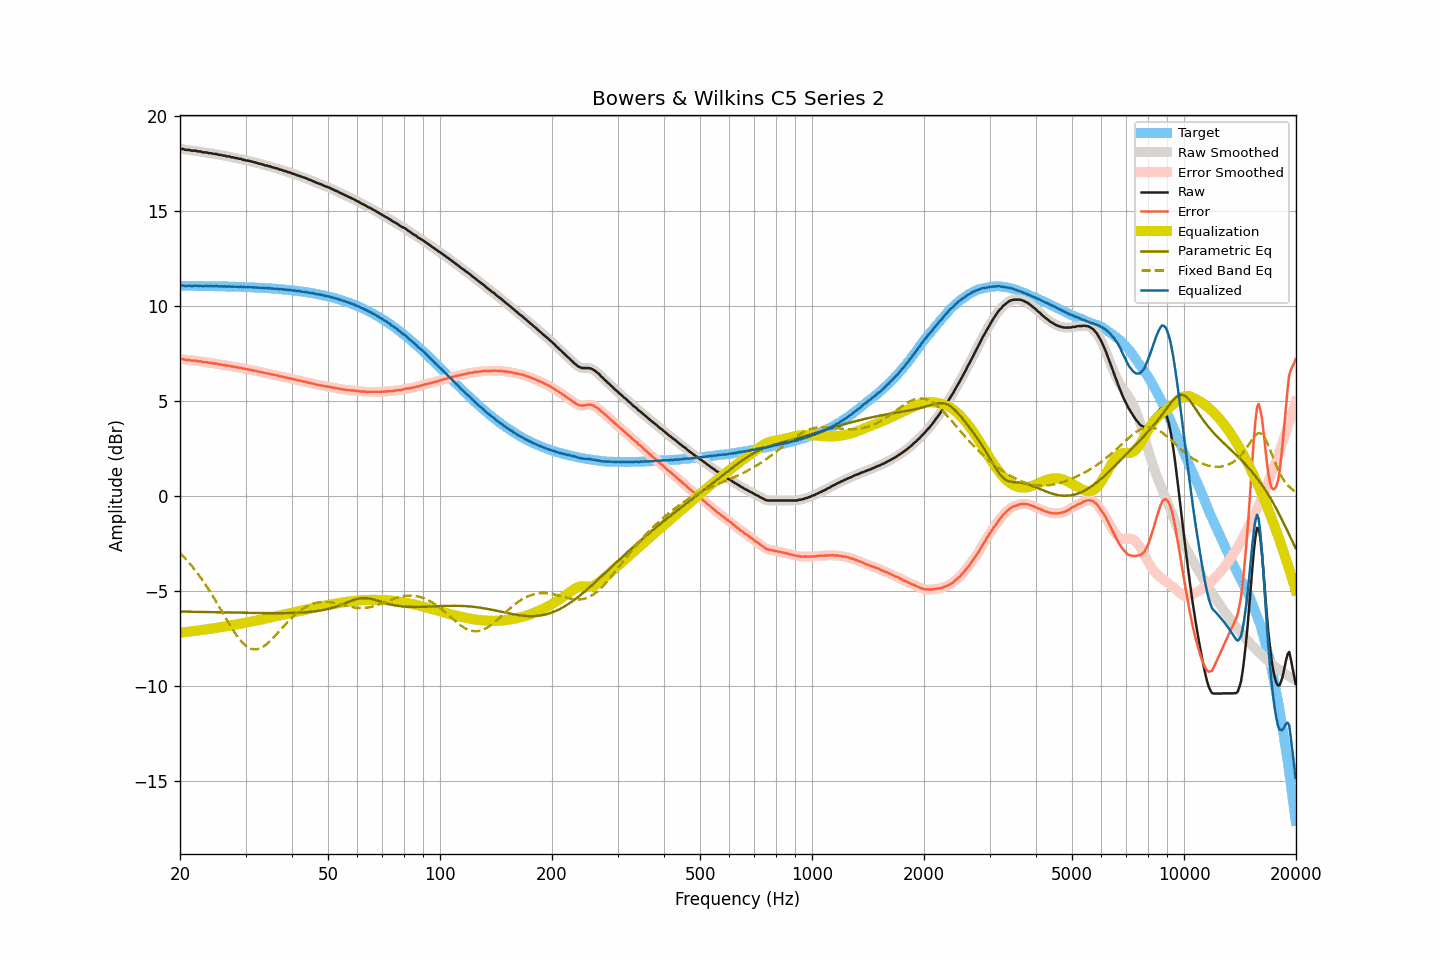

Source data for this figure (header and first rows):
frequency, raw, smoothed, error, error_smoothed, equalization, parametric_eq, fixed_band_eq, equalized_raw, equalized_smoothed, target
20.00, 18.26, 18.26, 7.20, 7.21, -7.20, -6.09, -3.01, 11.05, 11.06, 11.06
20.20, 18.26, 18.25, 7.20, 7.19, -7.19, -6.09, -3.10, 11.06, 11.06, 11.06
20.40, 18.25, 18.24, 7.20, 7.18, -7.18, -6.09, -3.18, 11.07, 11.05, 11.05
20.61, 18.22, 18.23, 7.16, 7.17, -7.17, -6.09, -3.28, 11.04, 11.05, 11.05
20.81, 18.21, 18.21, 7.15, 7.16, -7.16, -6.10, -3.37, 11.04, 11.05, 11.05
21.02, 18.21, 18.20, 7.15, 7.15, -7.15, -6.10, -3.46, 11.05, 11.05, 11.05
21.23, 18.21, 18.19, 7.15, 7.14, -7.14, -6.10, -3.56, 11.06, 11.05, 11.05
21.44, 18.17, 18.18, 7.12, 7.13, -7.13, -6.10, -3.66, 11.03, 11.05, 11.05
21.66, 18.17, 18.17, 7.12, 7.12, -7.12, -6.10, -3.76, 11.04, 11.05, 11.05
21.87, 18.17, 18.16, 7.12, 7.11, -7.11, -6.10, -3.87, 11.05, 11.05, 11.05
22.09, 18.16, 18.15, 7.12, 7.10, -7.10, -6.10, -3.98, 11.06, 11.05, 11.05
22.31, 18.13, 18.14, 7.08, 7.10, -7.09, -6.11, -4.09, 11.04, 11.05, 11.05
22.54, 18.13, 18.12, 7.08, 7.08, -7.08, -6.11, -4.20, 11.05, 11.05, 11.04
22.76, 18.12, 18.10, 7.08, 7.06, -7.07, -6.11, -4.32, 11.06, 11.04, 11.04
22.99, 18.08, 18.09, 7.03, 7.05, -7.05, -6.11, -4.44, 11.02, 11.04, 11.04
23.22, 18.08, 18.08, 7.03, 7.04, -7.04, -6.11, -4.56, 11.03, 11.04, 11.04
23.45, 18.08, 18.07, 7.04, 7.03, -7.03, -6.11, -4.69, 11.05, 11.04, 11.04
23.69, 18.07, 18.06, 7.03, 7.02, -7.02, -6.12, -4.82, 11.05, 11.04, 11.04
23.92, 18.04, 18.05, 7.00, 7.01, -7.01, -6.12, -4.95, 11.03, 11.04, 11.04
24.16, 18.04, 18.03, 7.00, 6.99, -6.99, -6.12, -5.09, 11.04, 11.03, 11.04
24.40, 18.02, 18.01, 6.98, 6.98, -6.98, -6.12, -5.22, 11.03, 11.03, 11.03
24.65, 18.00, 18.01, 6.96, 6.97, -6.97, -6.12, -5.36, 11.02, 11.04, 11.03
24.89, 18.00, 17.99, 6.96, 6.96, -6.96, -6.12, -5.50, 11.04, 11.03, 11.03
25.14, 17.98, 17.98, 6.96, 6.95, -6.94, -6.13, -5.64, 11.04, 11.03, 11.03
25.39, 17.95, 17.96, 6.92, 6.93, -6.93, -6.13, -5.79, 11.02, 11.03, 11.03
25.65, 17.95, 17.94, 6.92, 6.91, -6.92, -6.13, -5.93, 11.03, 11.02, 11.03
25.91, 17.93, 17.93, 6.90, 6.90, -6.90, -6.13, -6.08, 11.02, 11.02, 11.02
26.16, 17.91, 17.91, 6.88, 6.89, -6.89, -6.13, -6.22, 11.02, 11.02, 11.02
26.43, 17.91, 17.89, 6.89, 6.87, -6.87, -6.13, -6.37, 11.03, 11.02, 11.02
26.69, 17.87, 17.88, 6.85, 6.86, -6.86, -6.14, -6.51, 11.01, 11.02, 11.02
26.96, 17.87, 17.86, 6.85, 6.85, -6.84, -6.14, -6.65, 11.02, 11.02, 11.02
27.23, 17.86, 17.84, 6.84, 6.83, -6.83, -6.14, -6.79, 11.03, 11.01, 11.01
27.50, 17.82, 17.83, 6.80, 6.82, -6.82, -6.14, -6.93, 11.00, 11.01, 11.01
27.77, 17.81, 17.81, 6.81, 6.80, -6.80, -6.14, -7.06, 11.01, 11.01, 11.01
28.05, 17.79, 17.79, 6.78, 6.78, -6.79, -6.14, -7.19, 11.00, 11.00, 11.01
28.33, 17.78, 17.77, 6.77, 6.77, -6.77, -6.15, -7.31, 11.00, 11.00, 11.00
28.62, 17.76, 17.76, 6.75, 6.76, -6.75, -6.15, -7.43, 11.00, 11.00, 11.00
28.90, 17.74, 17.74, 6.74, 6.74, -6.74, -6.15, -7.54, 11.00, 11.00, 11.00
29.19, 17.74, 17.72, 6.74, 6.73, -6.72, -6.15, -7.64, 11.01, 11.00, 10.99
29.48, 17.69, 17.70, 6.69, 6.71, -6.71, -6.15, -7.73, 10.98, 10.99, 10.99
29.78, 17.69, 17.68, 6.70, 6.69, -6.69, -6.15, -7.82, 10.99, 10.98, 10.99
30.08, 17.65, 17.66, 6.66, 6.67, -6.68, -6.16, -7.89, 10.97, 10.98, 10.99
30.38, 17.65, 17.64, 6.66, 6.66, -6.66, -6.16, -7.95, 10.99, 10.98, 10.98
30.68, 17.63, 17.62, 6.65, 6.64, -6.64, -6.16, -8.00, 10.98, 10.98, 10.98
30.99, 17.61, 17.61, 6.63, 6.63, -6.63, -6.16, -8.04, 10.98, 10.98, 10.98
31.30, 17.59, 17.58, 6.61, 6.61, -6.61, -6.16, -8.06, 10.98, 10.97, 10.97
31.61, 17.56, 17.56, 6.59, 6.60, -6.59, -6.16, -8.08, 10.96, 10.97, 10.97
31.93, 17.55, 17.54, 6.58, 6.57, -6.58, -6.16, -8.08, 10.97, 10.96, 10.96
32.24, 17.51, 17.52, 6.56, 6.56, -6.56, -6.17, -8.07, 10.96, 10.96, 10.96
32.57, 17.49, 17.49, 6.53, 6.54, -6.54, -6.17, -8.05, 10.95, 10.96, 10.95
32.89, 17.48, 17.47, 6.52, 6.52, -6.52, -6.17, -8.02, 10.96, 10.95, 10.95
33.22, 17.45, 17.44, 6.50, 6.50, -6.50, -6.17, -7.97, 10.95, 10.94, 10.95
33.55, 17.42, 17.42, 6.48, 6.48, -6.48, -6.17, -7.93, 10.94, 10.94, 10.94
33.89, 17.39, 17.39, 6.45, 6.46, -6.46, -6.17, -7.86, 10.92, 10.93, 10.94
34.23, 17.39, 17.38, 6.46, 6.45, -6.45, -6.17, -7.80, 10.94, 10.93, 10.93
34.57, 17.35, 17.35, 6.42, 6.43, -6.43, -6.17, -7.72, 10.92, 10.93, 10.92
34.92, 17.35, 17.33, 6.43, 6.41, -6.41, -6.17, -7.64, 10.93, 10.92, 10.92
35.27, 17.30, 17.31, 6.38, 6.39, -6.39, -6.17, -7.56, 10.90, 10.91, 10.91
35.62, 17.29, 17.28, 6.38, 6.37, -6.38, -6.17, -7.47, 10.91, 10.91, 10.91
35.97, 17.26, 17.26, 6.35, 6.36, -6.36, -6.17, -7.38, 10.90, 10.90, 10.90
... 635 more rows
